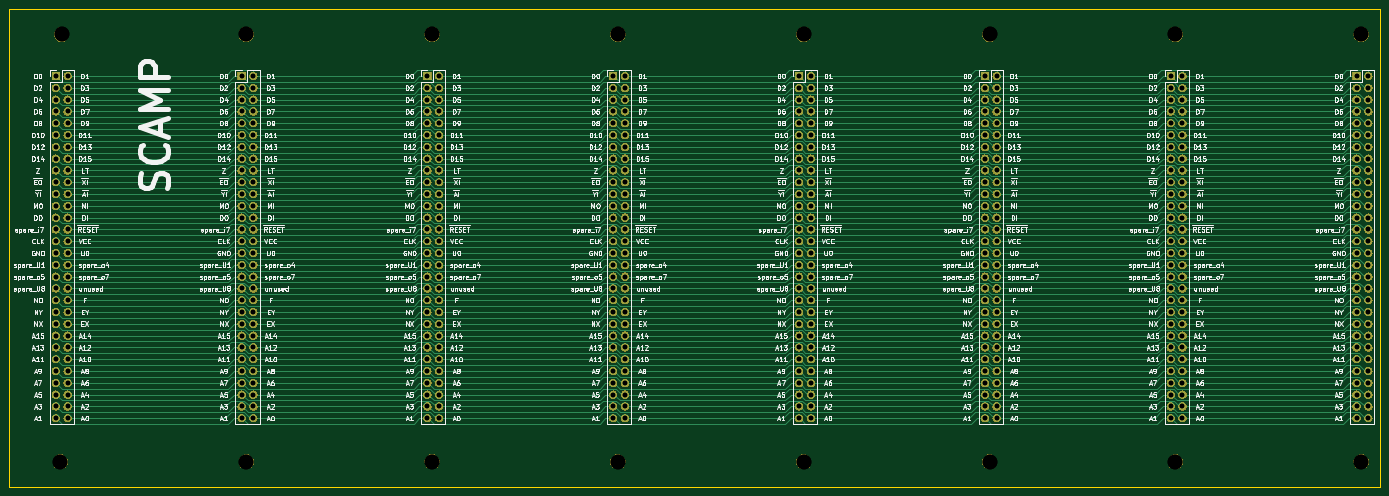
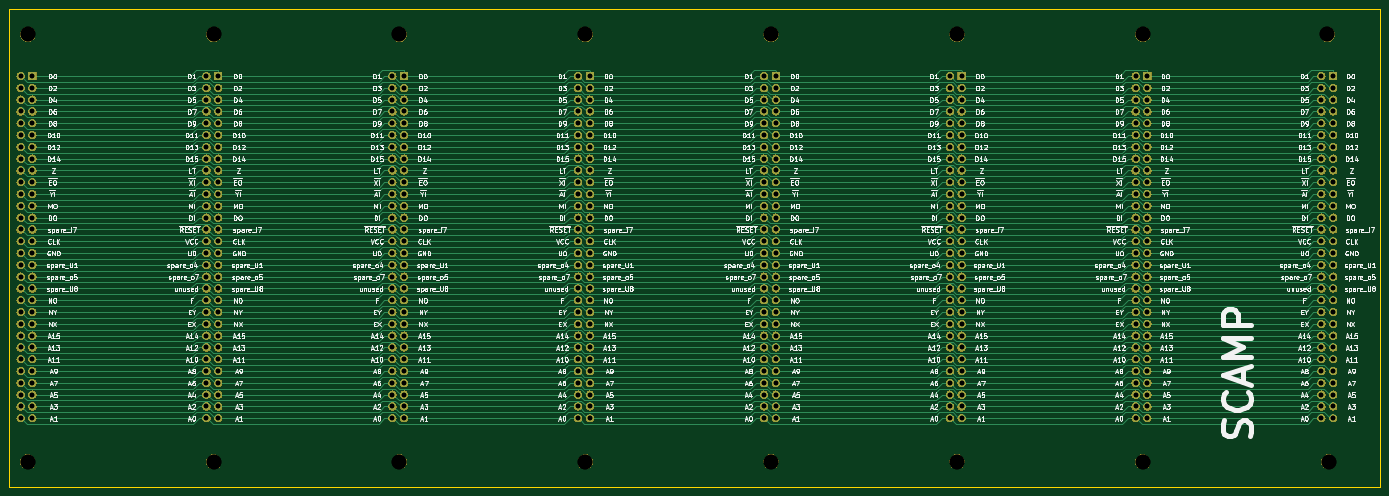
Circuit board: 10 layer files. Board 295.0 x 102.8 mm.
- bottom_copper: backplane-B_Cu.gbr (120811 bytes)
- bottom_mask: backplane-B_Mask.gbr (472158 bytes)
- bottom_silk: backplane-B_SilkS.gbr (357525 bytes)
- outline: backplane-Edge_Cuts.gbr (702 bytes)
- top_copper: backplane-F_Cu.gbr (121051 bytes)
- top_mask: backplane-F_Mask.gbr (472158 bytes)
- top_silk: backplane-F_SilkS.gbr (360733 bytes)
- drill: backplane-NPTH.drl (531 bytes)
- drill: backplane-PTH.drl (7484 bytes)
- drill: backplane.drl (7674 bytes)

=== bottom_copper: backplane-B_Cu.gbr (120811 bytes, source omitted) ===
=== bottom_mask: backplane-B_Mask.gbr (472158 bytes, source omitted) ===
=== bottom_silk: backplane-B_SilkS.gbr (357525 bytes, source omitted) ===
=== outline: backplane-Edge_Cuts.gbr ===
G04 #@! TF.GenerationSoftware,KiCad,Pcbnew,5.1.5+dfsg1-2build2*
G04 #@! TF.CreationDate,2021-02-22T20:55:43+00:00*
G04 #@! TF.ProjectId,backplane,6261636b-706c-4616-9e65-2e6b69636164,rev?*
G04 #@! TF.SameCoordinates,Original*
G04 #@! TF.FileFunction,Profile,NP*
%FSLAX46Y46*%
G04 Gerber Fmt 4.6, Leading zero omitted, Abs format (unit mm)*
G04 Created by KiCad (PCBNEW 5.1.5+dfsg1-2build2) date 2021-02-22 20:55:43*
%MOMM*%
%LPD*%
G04 APERTURE LIST*
%ADD10C,0.100000*%
G04 APERTURE END LIST*
D10*
X356000000Y-69600000D02*
X356000000Y-172400000D01*
X61000000Y-69600000D02*
X356000000Y-69600000D01*
X61000000Y-172400000D02*
X61000000Y-69600000D01*
X356000000Y-172400000D02*
X61000000Y-172400000D01*
M02*

=== top_copper: backplane-F_Cu.gbr (121051 bytes, source omitted) ===
=== top_mask: backplane-F_Mask.gbr (472158 bytes, source omitted) ===
=== top_silk: backplane-F_SilkS.gbr (360733 bytes, source omitted) ===
=== drill: backplane-NPTH.drl ===
M48
; DRILL file {KiCad 5.1.5+dfsg1-2build2} date Mon 22 Feb 2021 20:55:48 GMT
; FORMAT={-:-/ absolute / metric / decimal}
; #@! TF.CreationDate,2021-02-22T20:55:48+00:00
; #@! TF.GenerationSoftware,Kicad,Pcbnew,5.1.5+dfsg1-2build2
; #@! TF.FileFunction,NonPlated,1,2,NPTH
FMAT,2
METRIC
T1C3.200
%
G90
G05
T1
X72.25Y-75.0
X112.0Y-167.0
X112.0Y-75.0
X192.0Y-167.0
X312.0Y-75.0
X232.0Y-167.0
X232.0Y-75.0
X312.0Y-167.0
X352.0Y-167.0
X352.0Y-75.0
X272.0Y-167.0
X72.0Y-167.0
X272.0Y-75.0
X152.0Y-75.0
X192.0Y-75.0
X152.0Y-167.0
T0
M30

=== drill: backplane-PTH.drl (7484 bytes, source omitted) ===
=== drill: backplane.drl (7674 bytes, source omitted) ===
